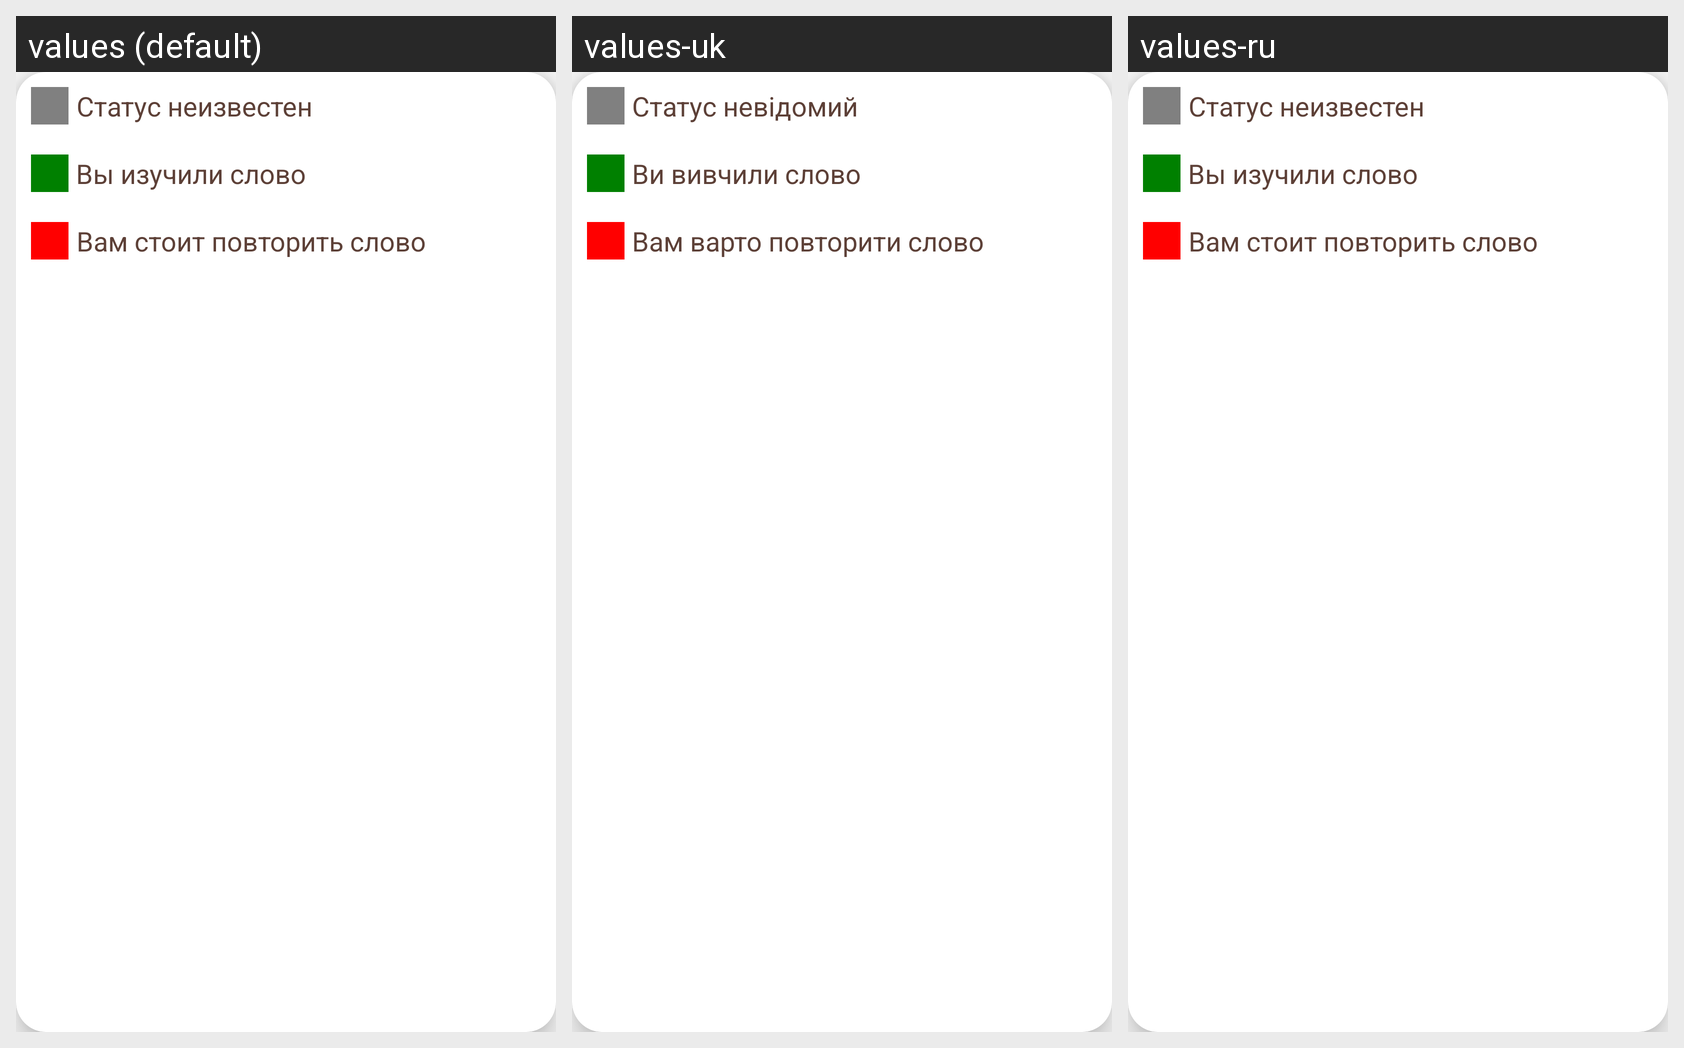

This grid shows one Android layout under several languages. Give, for every string resource on the screen, its name, the default text and each shown locale's text.
Android screen res/layout/word_status_dialog.xml rendered under 3 locales, left to right: values (default), values-uk, values-ru. Device: Nexus 5 (rendered at 1080×1920; each locale shown at half size, 540×960, under a caption strip naming it); theme AppTheme2.
Strings drawn on this screen, with the default value and each locale's value (text and hints the layout hard-codes, and strings that could not be matched under every locale, appear in the picture but are not listed):

status_grey
  values: Статус неизвестен
  values-uk: Статус невідомий
  values-ru: Статус неизвестен  [not translated; the default value is used]

status_green
  values: Вы изучили слово
  values-uk: Ви вивчили слово
  values-ru: Вы изучили слово  [not translated; the default value is used]

status_red
  values: Вам стоит повторить слово
  values-uk: Вам варто повторити слово
  values-ru: Вам стоит повторить слово  [not translated; the default value is used]
